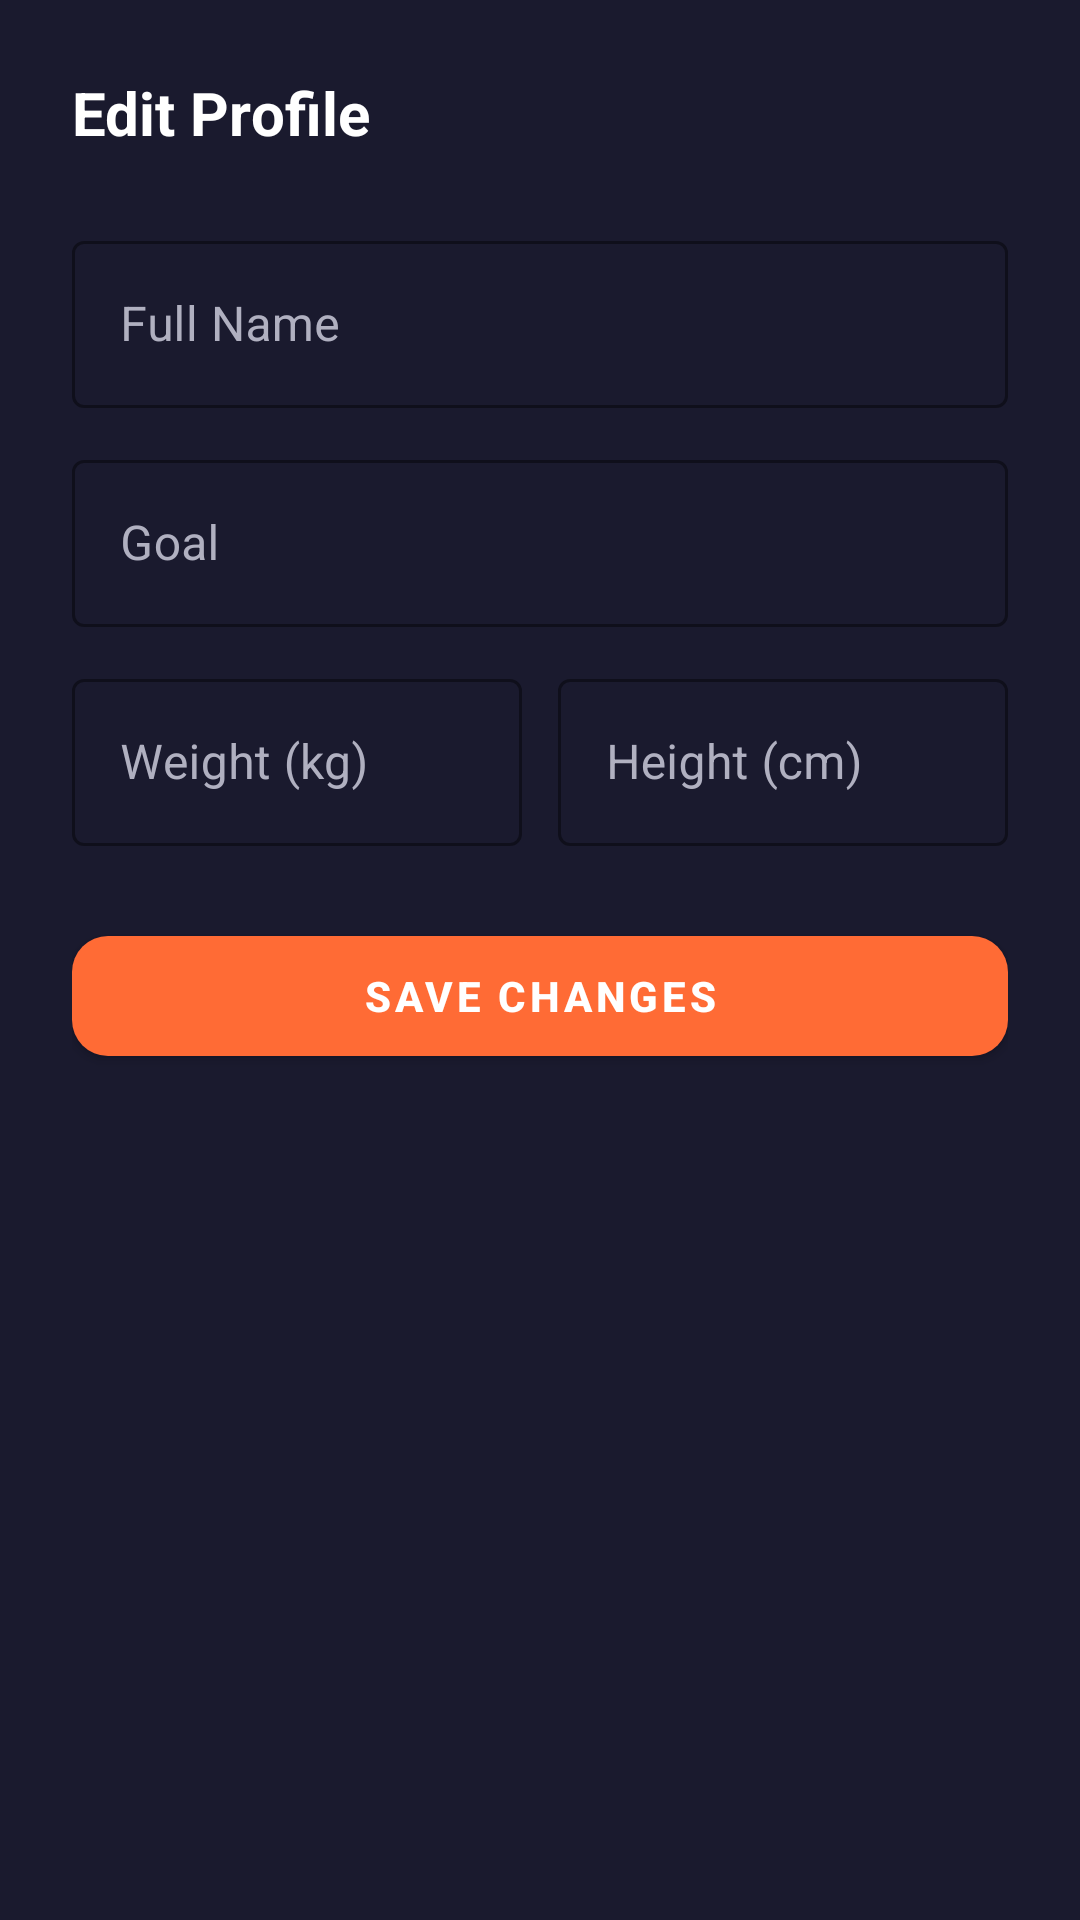

Here is an Android app screen rendered from its layout file. Give the layout XML and the strings, colors and styles it references.
<!-- AndroidManifest.xml: application theme Theme.GymDiet -->
<!-- res/layout/dialog_edit_profile.xml -->
<?xml version="1.0" encoding="utf-8"?>
<LinearLayout
    xmlns:android="http://schemas.android.com/apk/res/android"
    xmlns:app="http://schemas.android.com/apk/res-auto"
    android:layout_width="match_parent"
    android:layout_height="wrap_content"
    android:orientation="vertical"
    android:padding="24dp"
    android:background="@color/bg_card">

    <TextView
        android:layout_width="wrap_content"
        android:layout_height="wrap_content"
        android:text="Edit Profile"
        android:textSize="20sp"
        android:textStyle="bold"
        android:textColor="@color/white"
        android:layout_marginBottom="24dp" />

    <com.google.android.material.textfield.TextInputLayout
        android:layout_width="match_parent"
        android:layout_height="wrap_content"
        android:hint="Full Name"
        android:textColorHint="@color/text_secondary"
        app:boxStrokeColor="@color/primary"
        app:hintTextColor="@color/primary"
        style="@style/Widget.MaterialComponents.TextInputLayout.OutlinedBox">

        <com.google.android.material.textfield.TextInputEditText
            android:id="@+id/etEditName"
            android:layout_width="match_parent"
            android:layout_height="wrap_content"
            android:textColor="@color/white" />
    </com.google.android.material.textfield.TextInputLayout>

    <com.google.android.material.textfield.TextInputLayout
        android:layout_width="match_parent"
        android:layout_height="wrap_content"
        android:hint="Goal"
        android:textColorHint="@color/text_secondary"
        app:boxStrokeColor="@color/primary"
        app:hintTextColor="@color/primary"
        style="@style/Widget.MaterialComponents.TextInputLayout.OutlinedBox"
        android:layout_marginTop="12dp">

        <com.google.android.material.textfield.TextInputEditText
            android:id="@+id/etEditGoal"
            android:layout_width="match_parent"
            android:layout_height="wrap_content"
            android:textColor="@color/white" />
    </com.google.android.material.textfield.TextInputLayout>

    <LinearLayout
        android:layout_width="match_parent"
        android:layout_height="wrap_content"
        android:orientation="horizontal"
        android:layout_marginTop="12dp">

        <com.google.android.material.textfield.TextInputLayout
            android:layout_width="0dp"
            android:layout_height="wrap_content"
            android:layout_weight="1"
            android:hint="Weight (kg)"
            android:textColorHint="@color/text_secondary"
            app:boxStrokeColor="@color/primary"
            app:hintTextColor="@color/primary"
            style="@style/Widget.MaterialComponents.TextInputLayout.OutlinedBox"
            android:layout_marginEnd="6dp">

            <com.google.android.material.textfield.TextInputEditText
                android:id="@+id/etEditWeight"
                android:layout_width="match_parent"
                android:layout_height="wrap_content"
                android:textColor="@color/white"
                android:inputType="number" />
        </com.google.android.material.textfield.TextInputLayout>

        <com.google.android.material.textfield.TextInputLayout
            android:layout_width="0dp"
            android:layout_height="wrap_content"
            android:layout_weight="1"
            android:hint="Height (cm)"
            android:textColorHint="@color/text_secondary"
            app:boxStrokeColor="@color/primary"
            app:hintTextColor="@color/primary"
            style="@style/Widget.MaterialComponents.TextInputLayout.OutlinedBox"
            android:layout_marginStart="6dp">

            <com.google.android.material.textfield.TextInputEditText
                android:id="@+id/etEditHeight"
                android:layout_width="match_parent"
                android:layout_height="wrap_content"
                android:textColor="@color/white"
                android:inputType="number" />
        </com.google.android.material.textfield.TextInputLayout>
    </LinearLayout>

    <com.google.android.material.button.MaterialButton
        android:id="@+id/btnSaveProfile"
        android:layout_width="match_parent"
        android:layout_height="52dp"
        android:text="Save Changes"
        android:textStyle="bold"
        app:cornerRadius="12dp"
        android:layout_marginTop="24dp" />

</LinearLayout>
<!-- resources referenced by this layout -->
<resources>
  <color name="bg_card">#1A1A2E</color>
  <color name="primary">#FF6B35</color>
  <color name="text_secondary">#B0B0C0</color>
  <color name="white">#FFFFFF</color>
  <style name="Theme.GymDiet" parent="Theme.MaterialComponents.DayNight.NoActionBar">
          <item name="colorPrimary">@color/primary</item>
          <item name="colorPrimaryVariant">@color/primary_dark</item>
          <item name="colorOnPrimary">@color/white</item>
          <item name="colorSecondary">@color/accent</item>
          <item name="colorOnSecondary">@color/white</item>
          <item name="android:windowBackground">@color/bg_dark</item>
          <item name="android:statusBarColor">@color/bg_dark</item>
          <item name="android:navigationBarColor">@color/bg_dark</item>
          <item name="android:windowLightStatusBar">false</item>
      </style>
  <color name="primary_dark">#E55A2B</color>
  <color name="accent">#00D4AA</color>
  <color name="bg_dark">#0D0D0D</color>
</resources>
